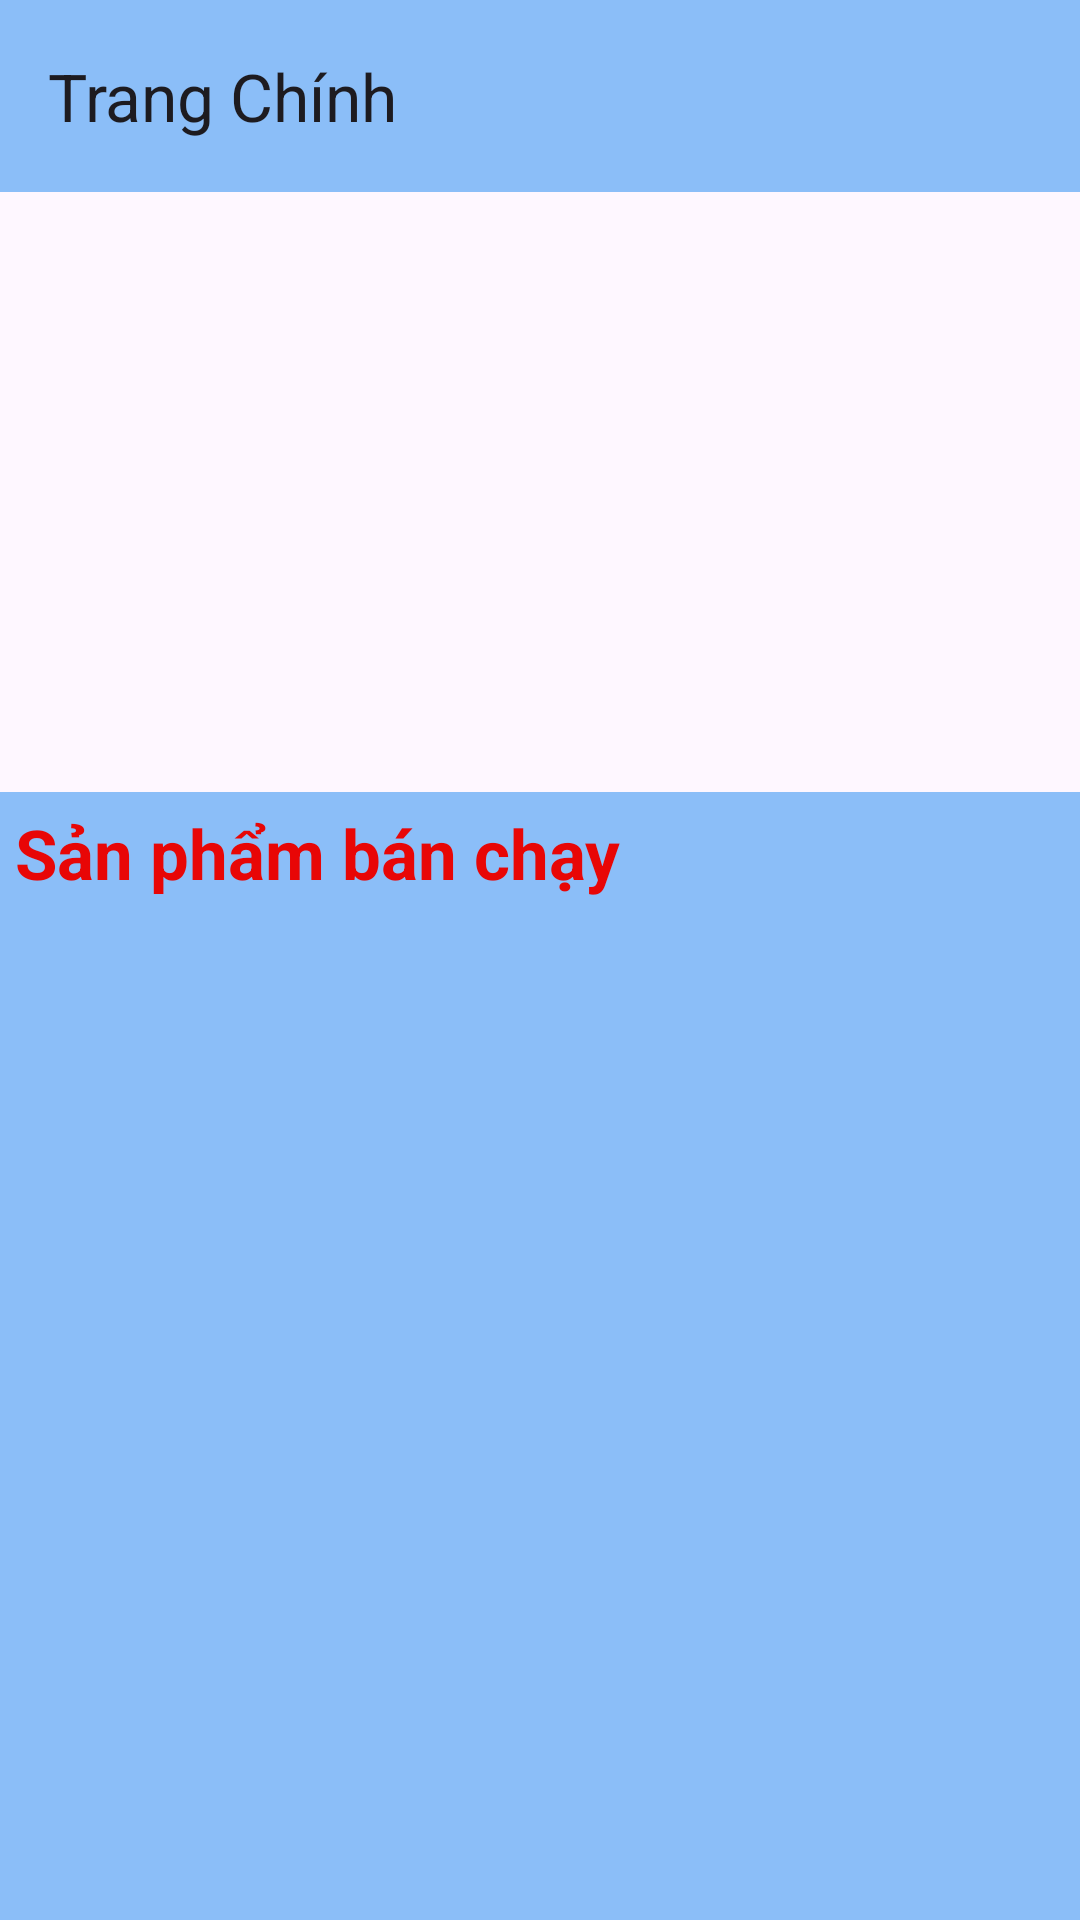

Android layout source for this screen:
<!-- AndroidManifest.xml: application theme Theme.Dienthoai_laptop -->
<!-- res/layout/activity_main.xml -->
<?xml version="1.0" encoding="utf-8"?>
<androidx.drawerlayout.widget.DrawerLayout xmlns:android="http://schemas.android.com/apk/res/android"
    xmlns:app="http://schemas.android.com/apk/res-auto"
    xmlns:tools="http://schemas.android.com/tools"
    android:id="@+id/main"
    android:layout_width="match_parent"
    android:layout_height="match_parent"
    android:fitsSystemWindows="true"
    tools:context="Activity.MainActivity">

    <androidx.drawerlayout.widget.DrawerLayout
        android:id="@+id/drawerLayout"
        android:layout_width="match_parent"
        android:layout_height="match_parent">
        <LinearLayout
            android:orientation="vertical"
            android:layout_width="match_parent"
            android:layout_height="match_parent">
            <androidx.appcompat.widget.Toolbar
                android:id="@+id/manhinhchinh"
                app:title="Trang Chính"
                android:background="#8BBEF8"
                android:layout_width="match_parent"
                android:layout_height="?attr/actionBarSize"/>

            <ViewFlipper
                android:id="@+id/viewflipper"
                android:layout_width="match_parent"
                android:layout_height="200dp">
            </ViewFlipper>
            <LinearLayout
                android:background="#8BBEF8"
                android:orientation="vertical"
                android:layout_width="match_parent"
                android:layout_height="match_parent">
                <TextView
                    android:textSize="23sp"
                    android:textStyle="bold"
                    android:textColor="#E80606"
                    android:layout_margin="5dp"
                    android:text="Sản phẩm bán chạy"
                    android:layout_width="wrap_content"
                    android:layout_height="wrap_content"/>
                <androidx.recyclerview.widget.RecyclerView
                    android:id="@+id/recyclerview"
                    android:layout_width="match_parent"
                    android:layout_height="match_parent">
                </androidx.recyclerview.widget.RecyclerView>
            </LinearLayout>
        </LinearLayout>
        <com.google.android.material.navigation.NavigationView
            android:id="@+id/Navigationview"
            android:layout_gravity="start"
            android:layout_width="match_parent"
            android:layout_height="match_parent">
            <ListView
                android:id="@+id/listviewmanhinhchinh"
                android:layout_width="match_parent"
                android:layout_height="wrap_content">
            </ListView>
        </com.google.android.material.navigation.NavigationView>
    </androidx.drawerlayout.widget.DrawerLayout>

</androidx.drawerlayout.widget.DrawerLayout>
<!-- resources referenced by this layout -->
<resources>
  <style name="Theme.Dienthoai_laptop" parent="Base.Theme.Dienthoai_laptop" />
  <style name="Base.Theme.Dienthoai_laptop" parent="Theme.Material3.DayNight.NoActionBar">
          
          
      </style>
</resources>
